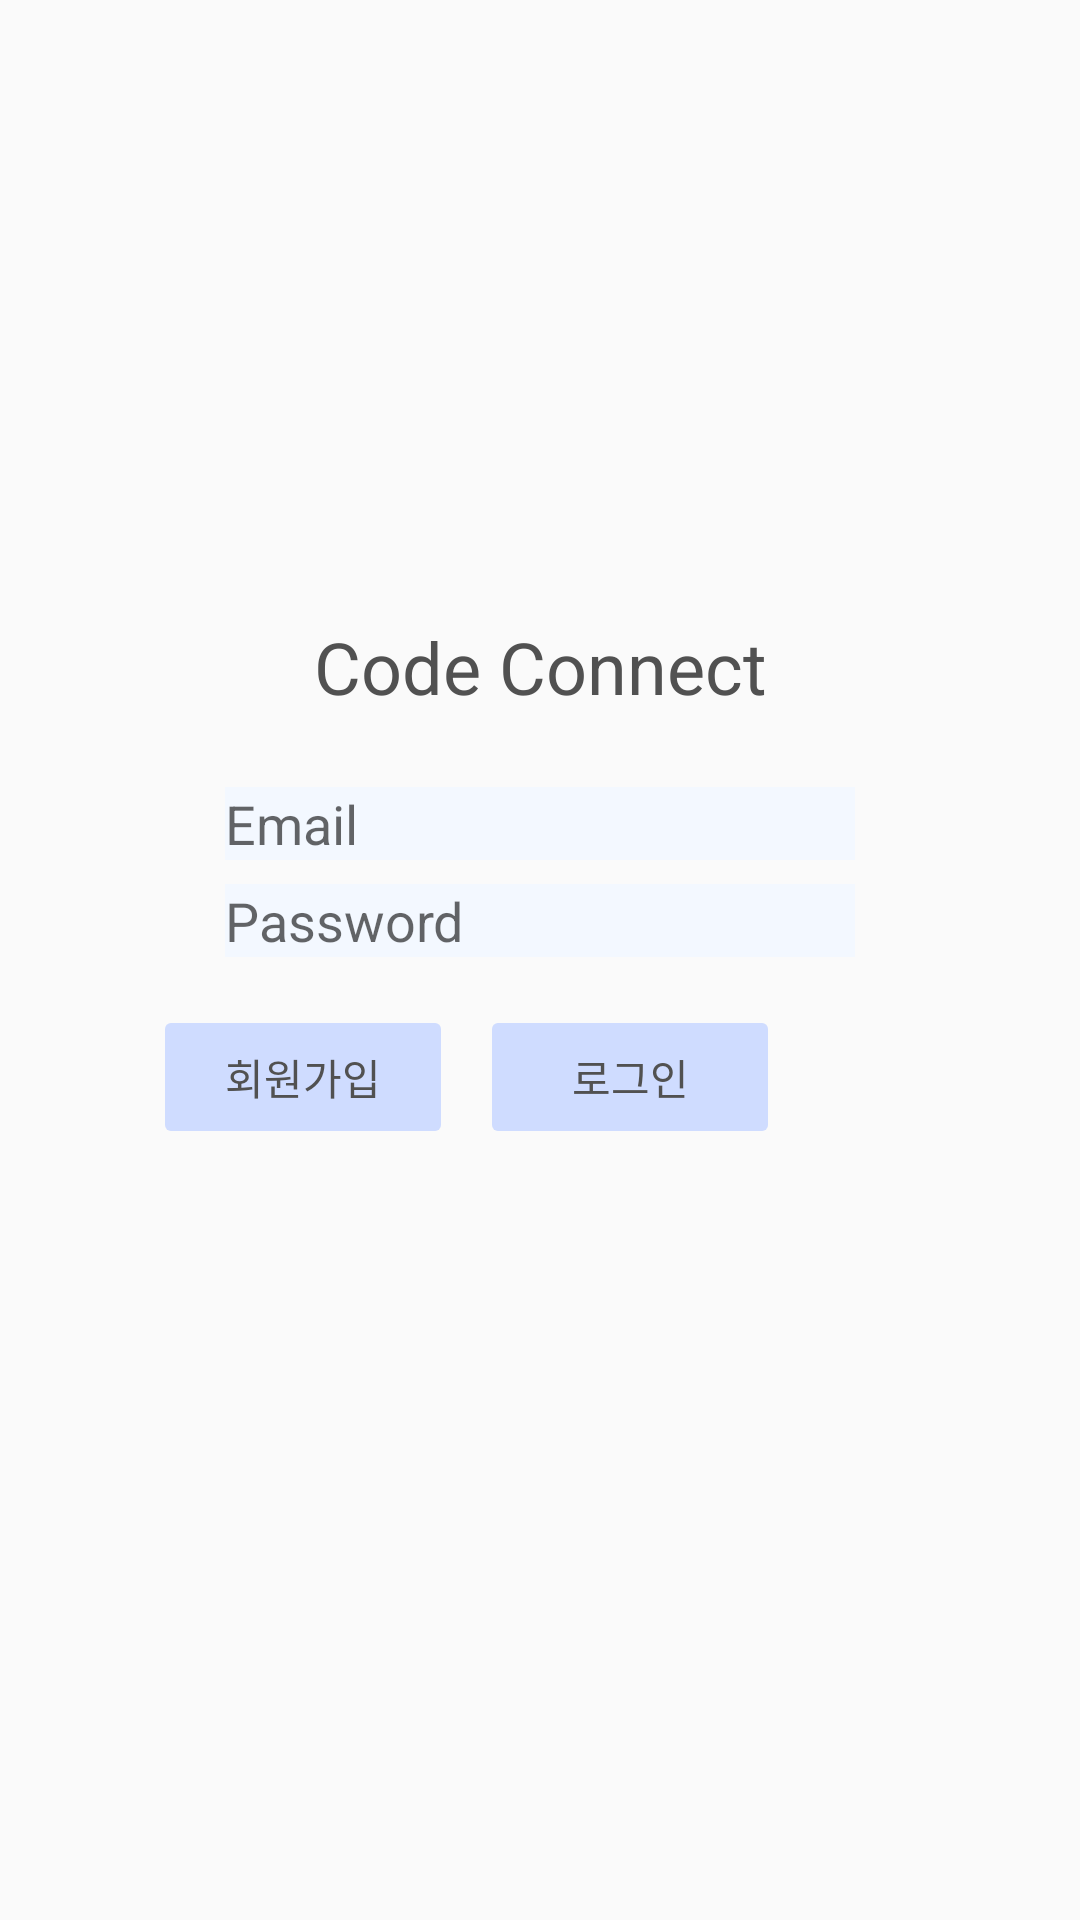

Write the Android layout XML for this screen, with the resource values it uses.
<!-- AndroidManifest.xml: application theme Theme.Coding_Study -->
<!-- res/layout/activity_main.xml -->
<?xml version="1.0" encoding="utf-8"?>
<androidx.constraintlayout.widget.ConstraintLayout xmlns:android="http://schemas.android.com/apk/res/android"
    xmlns:app="http://schemas.android.com/apk/res-auto"
    xmlns:tools="http://schemas.android.com/tools"
    android:layout_width="match_parent"
    android:layout_height="match_parent"
    android:id="@+id/mainLayout"
    tools:context=".MainActivity">


    <TextView
        android:id="@+id/textView"
        android:layout_width="wrap_content"
        android:layout_height="wrap_content"
        android:text="Code Connect"
        android:textColor="#515151"
        android:textSize="24sp"
        app:layout_constraintBottom_toBottomOf="parent"
        app:layout_constraintLeft_toLeftOf="parent"
        app:layout_constraintRight_toRightOf="parent"
        app:layout_constraintTop_toTopOf="parent"
        app:layout_constraintVertical_bias="0.339" />

    <EditText
        android:id="@+id/editEmail"
        android:layout_width="wrap_content"
        android:layout_height="wrap_content"
        android:layout_marginTop="24dp"
        android:background="#F3F8FF"
        android:ems="10"
        android:hint="Email"
        android:inputType="textPersonName"
        android:textColor="#515151"
        app:layout_constraintEnd_toEndOf="parent"
        app:layout_constraintStart_toStartOf="parent"
        app:layout_constraintTop_toBottomOf="@+id/textView" />

    <EditText
        android:id="@+id/editPassword"
        android:layout_width="wrap_content"
        android:layout_height="wrap_content"
        android:layout_marginTop="8dp"
        android:background="#F3F8FF"
        android:ems="10"
        android:hint="Password"
        android:inputType="textPassword"
        android:textColor="#515151"
        app:layout_constraintEnd_toEndOf="parent"
        app:layout_constraintStart_toStartOf="parent"
        app:layout_constraintTop_toBottomOf="@+id/editEmail" />

    <Button
        android:id="@+id/logButton"
        android:layout_width="100dp"
        android:layout_height="wrap_content"
        android:layout_marginEnd="100dp"
        android:backgroundTint="#CFDCFF"
        android:text="로그인"
        android:textColor="#515151"
        app:layout_constraintBaseline_toBaselineOf="@+id/joinButton"
        app:layout_constraintEnd_toEndOf="parent"
        android:stateListAnimator="@null"/>

    <Button
        android:id="@+id/joinButton"
        android:layout_width="100dp"
        android:layout_height="wrap_content"
        android:layout_marginTop="16dp"
        android:layout_marginEnd="8dp"
        android:backgroundTint="#CFDCFF"
        android:text="회원가입"
        android:textColor="#515151"
        app:layout_constraintEnd_toStartOf="@+id/logButton"
        app:layout_constraintHorizontal_bias="0.98"
        app:layout_constraintStart_toStartOf="parent"
        app:layout_constraintTop_toBottomOf="@+id/editPassword"
        android:stateListAnimator="@null"/>

</androidx.constraintlayout.widget.ConstraintLayout>
<!-- resources referenced by this layout -->
<resources>
  <style name="Theme.Coding_Study" parent="Theme.AppCompat.DayNight.NoActionBar">
  
          
          <item name="colorPrimary">@color/blue_sky</item>
          <item name="colorPrimaryVariant">@color/purple_700</item>
          <item name="colorOnPrimary">@color/white</item>
          
          <item name="colorSecondary">@color/teal_200</item>
          <item name="colorSecondaryVariant">@color/teal_700</item>
          <item name="colorOnSecondary">@color/black</item>
          
          <item name="android:statusBarColor" tools:targetApi="l">@color/blue_sky</item>
          
          <item name="windowNoTitle">true</item>
          <item name="colorControlActivated">@color/grey_medium</item> 
          <item name="colorControlNormal">@color/grey_medium</item> 
  
  
      </style>
  <color name="blue_sky">#44527C</color>
  <color name="purple_700">#FF3700B3</color>
  <color name="white">#FFFFFFFF</color>
  <color name="teal_200">#FF03DAC5</color>
  <color name="teal_700">#FF018786</color>
  <color name="black">#FF000000</color>
  <color name="grey_medium">#959595</color>
</resources>
